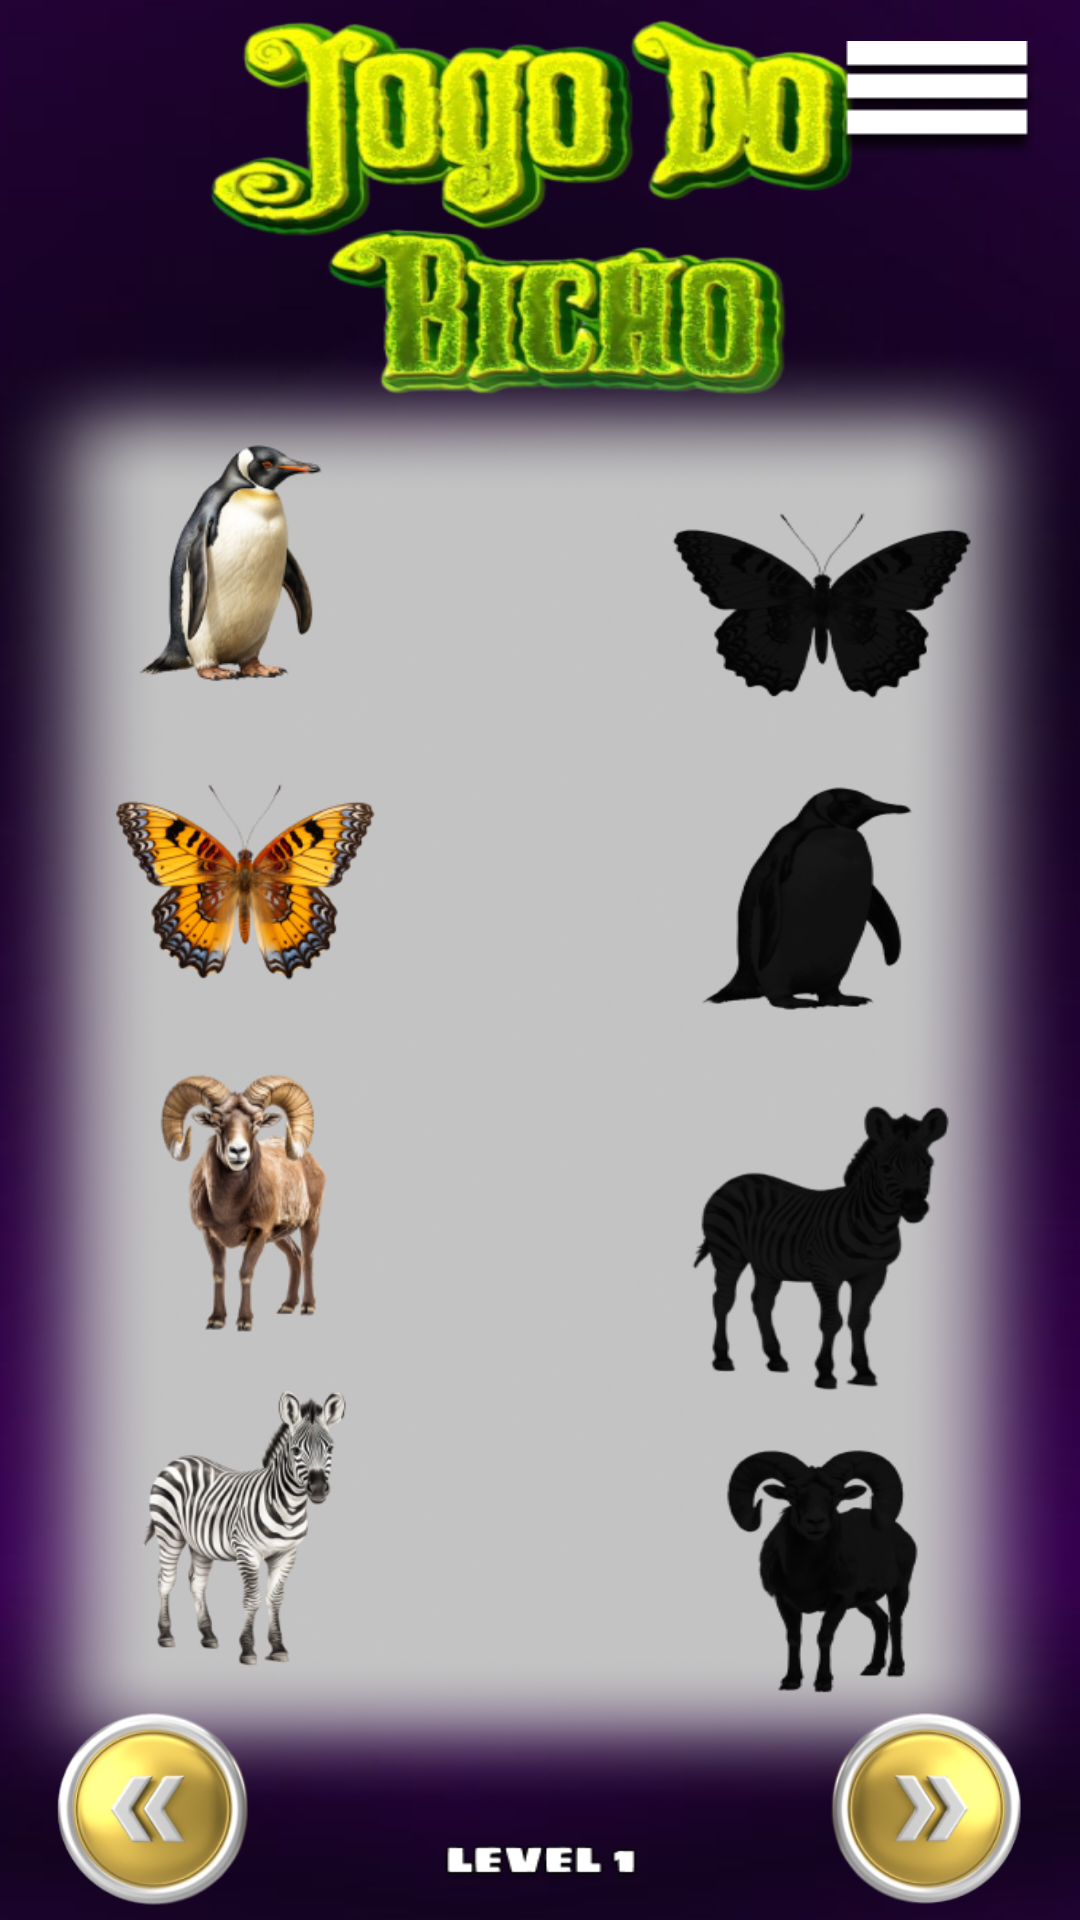

Produce the Android XML layout that renders to this screen, including the resource entries it uses.
<!-- AndroidManifest.xml: application theme Theme.JogoDoBicho -->
<!-- res/layout/activity_level1.xml -->
<?xml version="1.0" encoding="utf-8"?>
<androidx.constraintlayout.widget.ConstraintLayout xmlns:android="http://schemas.android.com/apk/res/android"
    xmlns:app="http://schemas.android.com/apk/res-auto"
    xmlns:tools="http://schemas.android.com/tools"
    android:layout_width="match_parent"
    android:layout_height="match_parent"
    android:background="@drawable/coalkickfonone"
    tools:context=".Level1">

    <FrameLayout
        android:id="@+id/zone41"
        android:layout_width="165dp"
        android:layout_height="128dp"
        android:background="#00ffffff"
        app:layout_constraintBottom_toBottomOf="parent"
        app:layout_constraintEnd_toEndOf="parent"
        app:layout_constraintHorizontal_bias="0.934"
        app:layout_constraintStart_toStartOf="parent"
        app:layout_constraintTop_toTopOf="parent"
        app:layout_constraintVertical_bias="0.87" />

    <FrameLayout
        android:id="@+id/zone21"
        android:layout_width="165dp"
        android:layout_height="128dp"
        android:background="#00ffffff"
        app:layout_constraintBottom_toBottomOf="parent"
        app:layout_constraintEnd_toEndOf="parent"
        app:layout_constraintHorizontal_bias="0.934"
        app:layout_constraintStart_toStartOf="parent"
        app:layout_constraintTop_toTopOf="parent"
        app:layout_constraintVertical_bias="0.446" />

    <FrameLayout
        android:id="@+id/zone31"
        android:layout_width="165dp"
        android:layout_height="128dp"
        android:background="#00ffffff"
        app:layout_constraintBottom_toBottomOf="parent"
        app:layout_constraintEnd_toEndOf="parent"
        app:layout_constraintHorizontal_bias="0.934"
        app:layout_constraintStart_toStartOf="parent"
        app:layout_constraintTop_toTopOf="parent"
        app:layout_constraintVertical_bias="0.658" />

    <FrameLayout
        android:id="@+id/zone11"
        android:layout_width="165dp"
        android:layout_height="128dp"
        android:background="#00ffffff"
        app:layout_constraintBottom_toBottomOf="parent"
        app:layout_constraintEnd_toEndOf="parent"
        app:layout_constraintHorizontal_bias="0.934"
        app:layout_constraintStart_toStartOf="parent"
        app:layout_constraintTop_toTopOf="parent"
        app:layout_constraintVertical_bias="0.233" />

    <ImageView
        android:id="@+id/image11"
        android:layout_width="105dp"
        android:layout_height="96dp"
        android:clickable="true"
        android:contentDescription="Image 1"
        android:longClickable="true"
        android:src="@drawable/butterfly"
        app:layout_constraintBottom_toBottomOf="parent"
        app:layout_constraintEnd_toEndOf="parent"
        app:layout_constraintHorizontal_bias="0.114"
        app:layout_constraintHorizontal_chainStyle="packed"
        app:layout_constraintStart_toStartOf="parent"
        app:layout_constraintTop_toTopOf="parent"
        app:layout_constraintVertical_bias="0.451" />

    <ImageView
        android:id="@+id/image21"
        android:layout_width="105dp"
        android:layout_height="96dp"
        android:clickable="true"
        android:contentDescription="Image 2"
        android:longClickable="true"
        android:src="@drawable/penguin"
        app:layout_constraintBottom_toBottomOf="parent"
        app:layout_constraintEnd_toEndOf="parent"
        app:layout_constraintHorizontal_bias="0.114"
        app:layout_constraintStart_toStartOf="parent"
        app:layout_constraintTop_toTopOf="parent"
        app:layout_constraintVertical_bias="0.259" />

    <ImageView
        android:id="@+id/image31"
        android:layout_width="105dp"
        android:layout_height="96dp"
        android:clickable="true"
        android:contentDescription="Image 3"
        android:longClickable="true"
        android:src="@drawable/zebra"
        app:layout_constraintBottom_toBottomOf="parent"
        app:layout_constraintEnd_toEndOf="parent"
        app:layout_constraintHorizontal_bias="0.114"
        app:layout_constraintStart_toStartOf="parent"
        app:layout_constraintTop_toTopOf="parent"
        app:layout_constraintVertical_bias="0.848" />

    <ImageView
        android:id="@+id/image41"
        android:layout_width="105dp"
        android:layout_height="96dp"
        android:clickable="true"
        android:contentDescription="Image 4"
        android:longClickable="true"
        android:src="@drawable/goat"
        app:layout_constraintBottom_toBottomOf="parent"
        app:layout_constraintEnd_toEndOf="parent"
        app:layout_constraintHorizontal_bias="0.114"
        app:layout_constraintStart_toStartOf="parent"
        app:layout_constraintTop_toTopOf="parent"
        app:layout_constraintVertical_bias="0.647" />
    <ImageView
        android:id="@+id/back1"
        android:layout_width="wrap_content"
        android:layout_height="wrap_content"
        app:layout_constraintBottom_toBottomOf="parent"
        app:layout_constraintEnd_toEndOf="parent"
        app:layout_constraintHorizontal_bias="0.953"
        app:layout_constraintStart_toStartOf="parent"
        app:layout_constraintTop_toTopOf="parent"
        app:layout_constraintVertical_bias="0.023"
        app:srcCompat="@drawable/main_tap" />

    <ImageView
        android:id="@+id/pr1"
        android:layout_width="74dp"
        android:layout_height="68dp"
        app:layout_constraintBottom_toBottomOf="parent"
        app:layout_constraintEnd_toEndOf="parent"
        app:layout_constraintHorizontal_bias="0.047"
        app:layout_constraintStart_toStartOf="parent"
        app:layout_constraintTop_toTopOf="parent"
        app:layout_constraintVertical_bias="0.995"
        app:srcCompat="@drawable/back_tap" />

    <ImageView
        android:id="@+id/ne1"
        android:layout_width="74dp"
        android:layout_height="68dp"
        app:layout_constraintBottom_toBottomOf="parent"
        app:layout_constraintEnd_toEndOf="parent"
        app:layout_constraintHorizontal_bias="0.952"
        app:layout_constraintStart_toStartOf="parent"
        app:layout_constraintTop_toTopOf="parent"
        app:layout_constraintVertical_bias="0.995"
        app:srcCompat="@drawable/next_tap" />
</androidx.constraintlayout.widget.ConstraintLayout>
<!-- resources referenced by this layout -->
<resources>
  <!-- drawable back_tap: png bitmap (drawable, 35160 bytes) -->
  <!-- drawable butterfly: png bitmap (drawable, 37134 bytes) -->
  <!-- drawable coalkickfonone: png bitmap (drawable, 507571 bytes) -->
  <!-- drawable goat: png bitmap (drawable, 32302 bytes) -->
  <!-- drawable main_tap: png bitmap (drawable, 1812 bytes) -->
  <!-- drawable next_tap: png bitmap (drawable, 35108 bytes) -->
  <!-- drawable penguin: png bitmap (drawable, 26406 bytes) -->
  <!-- drawable zebra: png bitmap (drawable, 40229 bytes) -->
  <style name="Theme.JogoDoBicho" parent="Base.Theme.JogoDoBicho" />
  <style name="Base.Theme.JogoDoBicho" parent="Theme.Material3.DayNight.NoActionBar">
          
          
      </style>
</resources>
